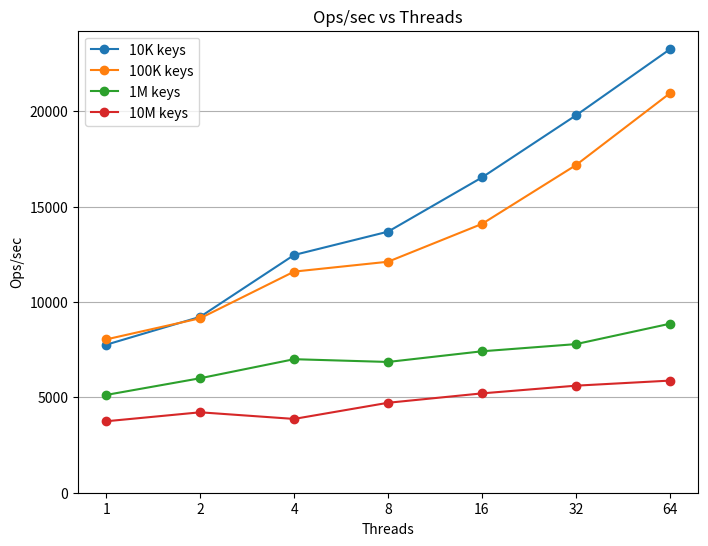

Write the Python code that produced this figure.
import matplotlib.pyplot as plt

threads = [1, 2, 4, 8, 16, 32, 64]
x = range(len(threads))

ops_10k = [7761.74, 9224.92, 12467.90, 13691.89, 16534.86, 19787.97, 23254.82]
ops_100k = [8041.68, 9149.60, 11596.55, 12114.65, 14097.84, 17179.84, 20946.43]
ops_1m = [5128.76, 6004.18, 7002.98, 6858.33, 7417.41, 7793.52, 8862.18]
ops_10m = [3747.73, 4217.75, 3870.28, 4717.70, 5210.19, 5614.07, 5879.97]

plt.figure(figsize=(8,6))

plt.plot(x, ops_10k, marker='o', label="10K keys")
plt.plot(x, ops_100k, marker='o', label="100K keys")
plt.plot(x, ops_1m, marker='o', label="1M keys")
plt.plot(x, ops_10m, marker='o', label="10M keys")

plt.xlabel("Threads")
plt.ylabel("Ops/sec")
plt.title("Ops/sec vs Threads")

plt.xticks(x, threads)

# y축 0부터 시작
plt.ylim(bottom=0)

# 가로 grid만 표시
plt.grid(axis='y')

plt.legend()

plt.savefig("throughput_scaling.png", dpi=300, bbox_inches="tight")
plt.show()
